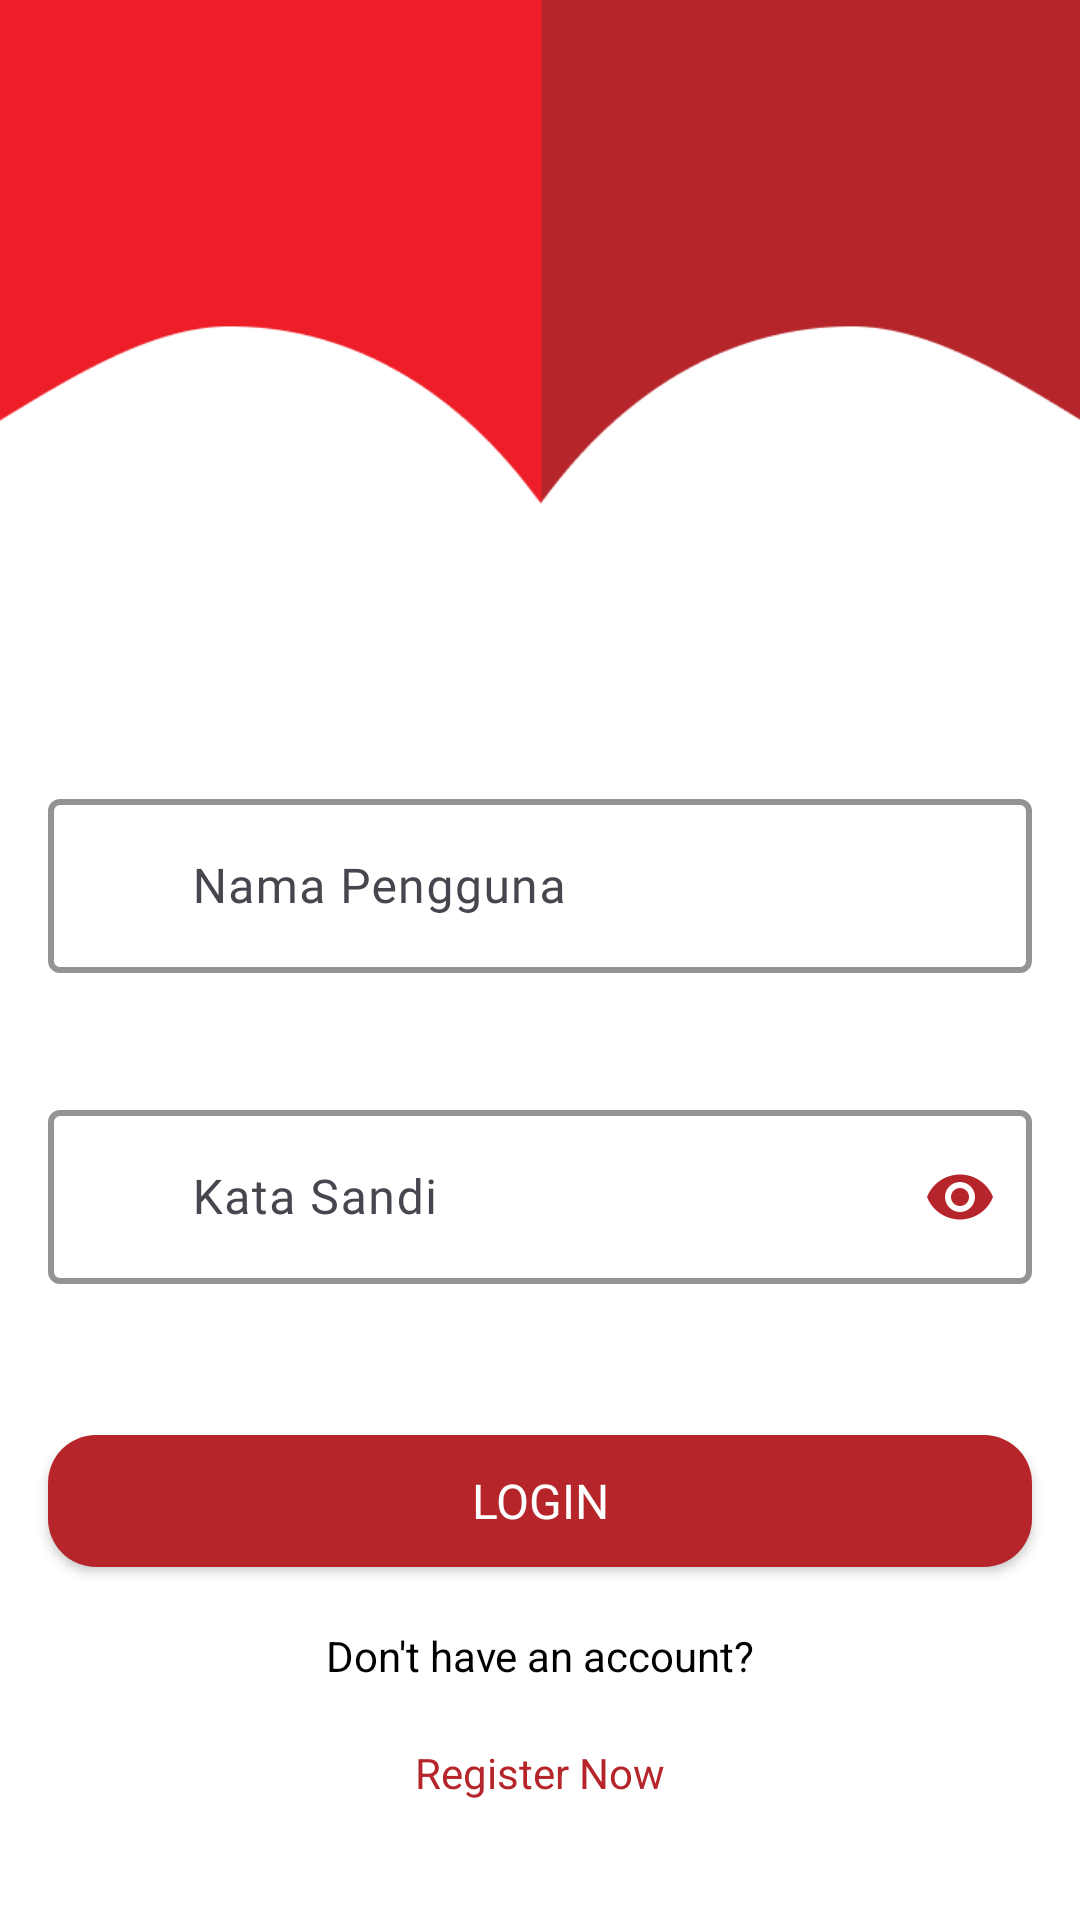

Layout XML and referenced resources for this Android screen:
<!-- AndroidManifest.xml: application theme Theme.SmartDoor -->
<!-- res/layout/activity_login.xml -->
<?xml version="1.0" encoding="utf-8"?>
<RelativeLayout xmlns:android="http://schemas.android.com/apk/res/android"
    xmlns:app="http://schemas.android.com/apk/res-auto"
    xmlns:tools="http://schemas.android.com/tools"
    android:layout_width="match_parent"
    android:layout_height="match_parent"
    android:background="@color/white"
    tools:context=".login.LoginActivity">

    <ProgressBar
        android:id="@+id/progressBar"
        android:layout_width="wrap_content"
        android:layout_height="wrap_content"
        android:layout_centerInParent="true"
        android:visibility="gone" />

    <ScrollView
        android:layout_width="match_parent"
        android:layout_height="match_parent">

        <androidx.constraintlayout.widget.ConstraintLayout
            android:layout_width="match_parent"
            android:layout_height="wrap_content">

            <ImageView
                android:id="@+id/image_logo"
                android:layout_width="match_parent"
                android:layout_height="173dp"
                android:scaleType="fitXY"
                android:src="@drawable/doble"
                app:layout_constraintTop_toTopOf="parent"
                app:layout_constraintStart_toStartOf="parent"
                app:layout_constraintEnd_toEndOf="parent" />

            <com.google.android.material.textfield.TextInputLayout
                android:id="@+id/usernameEditTextLayout"
                android:layout_width="0dp"
                android:layout_height="wrap_content"
                android:layout_marginTop="88dp"
                android:layout_marginStart="16dp"
                android:layout_marginEnd="16dp"
                android:hint="@string/username"
                app:boxStrokeColor="@color/maron"
                app:boxStrokeWidth="2dp"
                app:errorEnabled="true"
                app:hintTextColor="@color/maron"
                app:startIconDrawable="@drawable/baseline_person_24"
                app:startIconTint="@color/maron"
                app:layout_constraintTop_toBottomOf="@id/image_logo"
                app:layout_constraintStart_toStartOf="parent"
                app:layout_constraintEnd_toEndOf="parent">

                <com.google.android.material.textfield.TextInputEditText
                    android:id="@+id/edt_Username"
                    android:layout_width="match_parent"
                    android:layout_height="58dp"
                    android:fontFamily="@font/poppins_semi_bold"
                    android:inputType="text"
                    android:paddingStart="48dp"
                    android:paddingEnd="50dp"
                    android:textColor="@color/maron"
                    android:textSize="16sp" />
            </com.google.android.material.textfield.TextInputLayout>



            <com.google.android.material.textfield.TextInputLayout
                android:id="@+id/PasswordEditTextLayout"
                android:layout_width="0dp"
                android:layout_height="wrap_content"
                android:layout_marginTop="20dp"
                android:layout_marginStart="16dp"
                android:layout_marginEnd="16dp"
                android:hint="@string/password"
                app:boxStrokeColor="@color/maron"
                app:boxStrokeWidth="2dp"
                app:endIconMode="password_toggle"
                app:endIconTint="@color/maron"
                app:errorEnabled="true"
                app:hintTextColor="@color/maron"
                app:startIconDrawable="@drawable/baseline_lock_24"
                app:startIconTint="@color/maron"
                app:layout_constraintTop_toBottomOf="@id/usernameEditTextLayout"
                app:layout_constraintStart_toStartOf="parent"
                app:layout_constraintEnd_toEndOf="parent">

                <com.google.android.material.textfield.TextInputEditText
                    android:id="@+id/edt_Password"
                    android:layout_width="match_parent"
                    android:layout_height="58dp"
                    android:fontFamily="@font/poppins_semi_bold"
                    android:inputType="textPassword"
                    android:paddingStart="48dp"
                    android:paddingEnd="50dp"
                    android:textColor="@color/maron"
                    android:textSize="16sp" />
            </com.google.android.material.textfield.TextInputLayout>

            <Button
                android:id="@+id/btnlogin"
                android:layout_width="0dp"
                android:layout_height="44dp"
                android:layout_marginTop="30dp"
                android:layout_marginStart="16dp"
                android:layout_marginEnd="16dp"
                android:background="@drawable/background_button"
                android:fontFamily="@font/poppins_bold"
                android:text="@string/login"
                android:textColor="@color/white"
                android:textSize="16sp"
                app:backgroundTint="@null"
                app:layout_constraintTop_toBottomOf="@id/PasswordEditTextLayout"
                app:layout_constraintStart_toStartOf="parent"
                app:layout_constraintEnd_toEndOf="parent" />

            <TextView
                android:id="@+id/tv_Account"
                android:layout_width="wrap_content"
                android:layout_height="wrap_content"
                android:layout_marginTop="20dp"
                android:text="Don't have an account?"
                android:textColor="@android:color/black"
                android:textSize="14sp"
                app:layout_constraintTop_toBottomOf="@id/btnlogin"
                app:layout_constraintStart_toStartOf="parent"
                app:layout_constraintEnd_toEndOf="parent" />

            <TextView
                android:id="@+id/tv_Register"
                android:layout_width="wrap_content"
                android:layout_height="wrap_content"
                android:layout_marginTop="20dp"
                android:text="Register Now"
                android:textColor="@color/maron"
                android:textSize="14sp"
                app:layout_constraintTop_toBottomOf="@id/tv_Account"
                app:layout_constraintStart_toStartOf="parent"
                app:layout_constraintEnd_toEndOf="parent" />

        </androidx.constraintlayout.widget.ConstraintLayout>
    </ScrollView>
</RelativeLayout>
<!-- resources referenced by this layout -->
<resources>
  <color name="maron">#B6252A</color>
  <color name="white">#FFFFFFFF</color>
  <!-- drawable background_button (drawable) -->
  <?xml version="1.0" encoding="utf-8"?>
  <shape xmlns:android="http://schemas.android.com/apk/res/android">
  
      <corners
          android:radius="16dp"/>
  
      <solid
          android:color="@color/maron"/>
  
  </shape>
  <!-- drawable doble: png bitmap (drawable, 5395 bytes) -->
  <string name="login">LOGIN</string>
  <string name="password">Kata Sandi</string>
  <string name="username">Nama Pengguna</string>
  <style name="Theme.SmartDoor" parent="Theme.Material3.DayNight.NoActionBar">
          
          <item name="colorPrimary">#EB1E28</item>
          <item name="colorPrimaryVariant">#EB1E28</item>
          <item name="colorOnPrimary">@color/white</item>
  
          
          <item name="colorSecondary">@color/teal_200</item>
          <item name="colorSecondaryVariant">@color/teal_700</item>
          <item name="colorOnSecondary">@color/black</item>
  
          
          <item name="backgroundColor">@color/background_color</item>
          <item name="textColorPrimary">@color/text_color_primary</item>
          <item name="textColorSecondary">@color/text_color_secondary</item>
  
          
          
          <item name="colorSurfaceContainer">@color/card_background_color</item>
  
          
          <item name="android:statusBarColor">?attr/colorPrimaryVariant</item>
      </style>
  <color name="teal_200">#FF03DAC5</color>
  <color name="teal_700">#FF018786</color>
  <color name="black">#FF000000</color>
  <color name="background_color">#FFFFFF</color>
  <color name="text_color_primary">#000000</color>
  <color name="text_color_secondary">#8A000000</color>
  <color name="card_background_color">#F5F5F5</color>
</resources>
